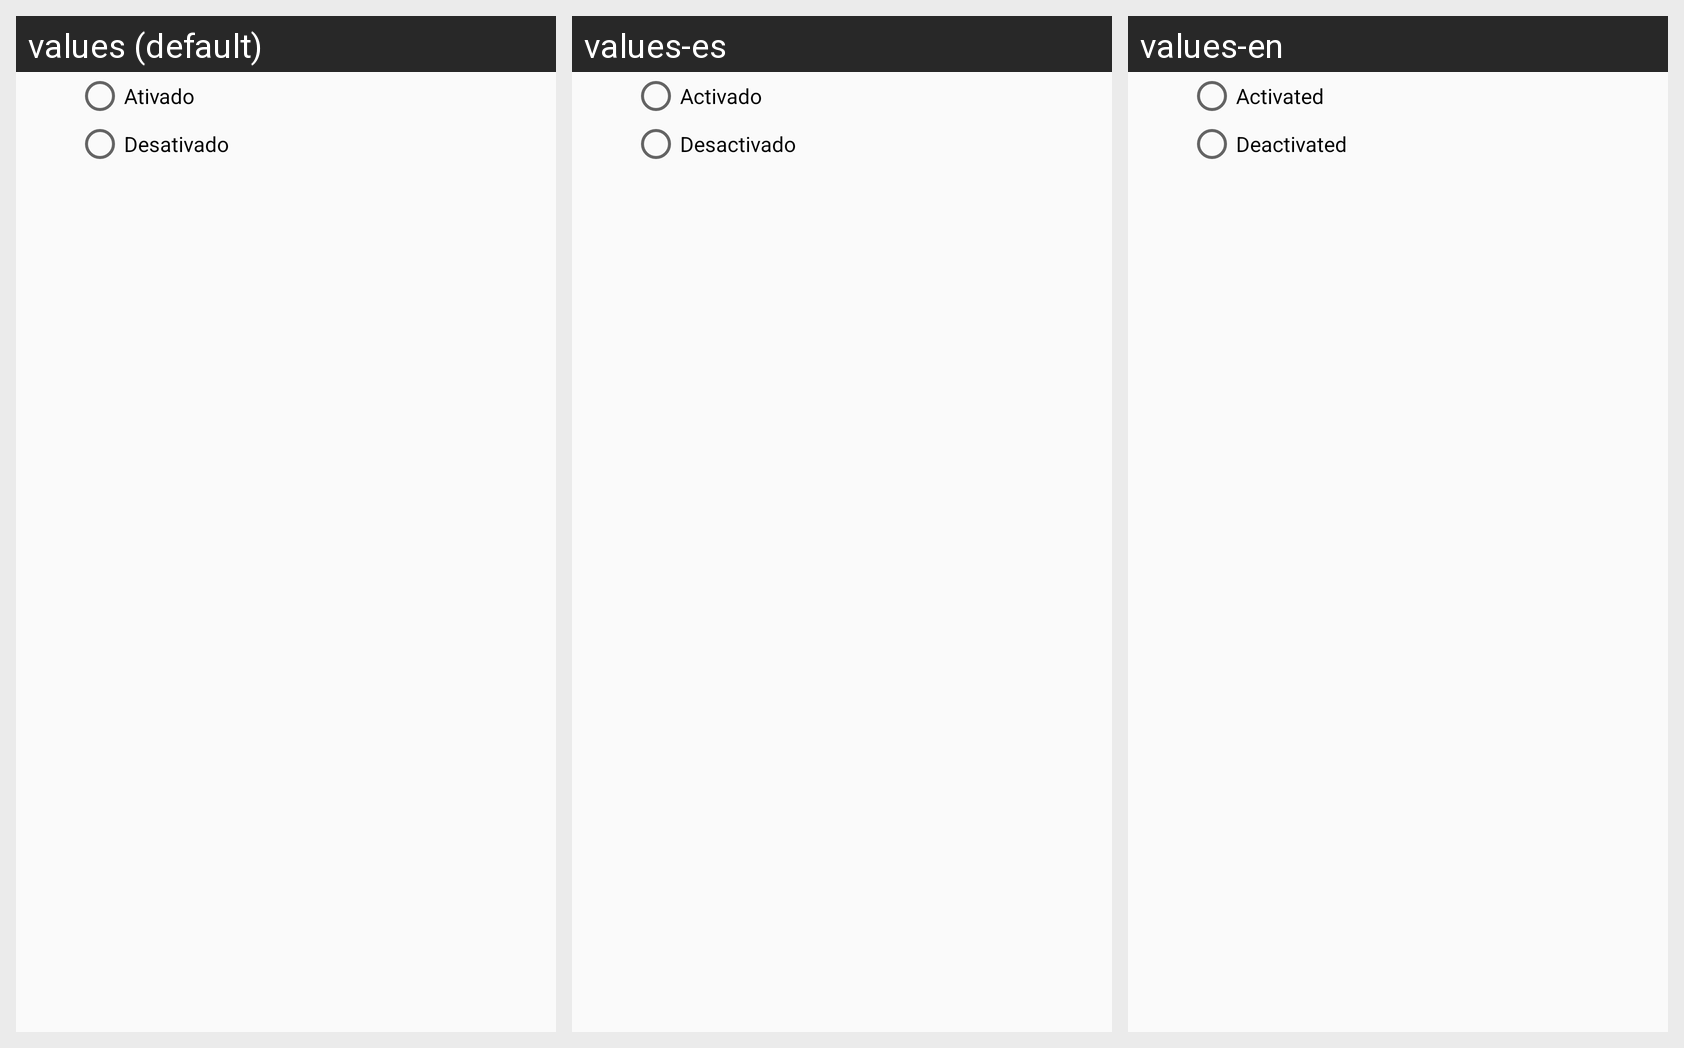

Locale-by-locale string values for the Android screen shown in this grid:
Android screen res/layout/filter_locale.xml rendered under 3 locales, left to right: values (default), values-es, values-en. Device: Nexus 5 (rendered at 1080×1920; each locale shown at half size, 540×960, under a caption strip naming it); theme AppTheme.
Strings drawn on this screen, with the default value and each locale's value (text and hints the layout hard-codes, and strings that could not be matched under every locale, appear in the picture but are not listed):

hnt_filterLocationActivated
  values: Ativado
  values-es: Activado
  values-en: Activated

hnt_filterLocationDeactivated
  values: Desativado
  values-es: Desactivado
  values-en: Deactivated
